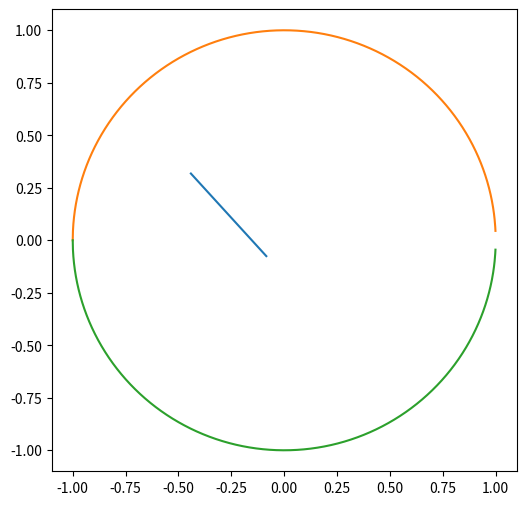

This chart was generated by the following Python code:
# -*- coding: utf-8 -*-
"""
Created on Wed Jan 17 10:44:04 2018

@author: helei
"""
import numpy as np
import random
import matplotlib.pyplot as plt

from pylab import *

def gen_arc():
    LIGHT_NUMBER = 5
    x2 = x1 = 2
    y2 = y1 = 2
    while True:
        while True:
            x = random()*2-1
            y = random()*2-1
            if x*x+y*y<1:
                break
        x1 = x;y1 = y;
        while True:
            x = random()*2-1
            y = random()*2-1
            if x*x+y*y<1:
                break
        x2 = x; y2 = y;
        x_range = x2-x1; x_length = np.abs(x_range);
        y_range = y2-y1; y_length = np.abs(y_range);
        if x_length<0.5 and y_length<0.5 and x_length>0.2 and y_length>0.2:
            break
    
    steps = np.arange(LIGHT_NUMBER)
    x_steps = steps*x_range/(LIGHT_NUMBER-1)
    y_steps = steps*y_range/(LIGHT_NUMBER-1)
    x = x1+x_steps
    y = y1+y_steps
    z = -np.sqrt(1-x*x-y*y)
    x = np.reshape(x, [LIGHT_NUMBER, 1])
    y = np.reshape(y, [LIGHT_NUMBER, 1])
    z = np.reshape(z, [LIGHT_NUMBER, 1])
    lights = np.concatenate((x,y,z),axis=1)
    
    display_lights(lights)
    return lights
    
def output(file, lights):
    [light_num, dims] = lights.shape
    for i in range(light_num):
        file.write('%f %f %f '%(lights[i, 0], lights[i, 1], lights[i, 2]))
    file.close()
    
def display_lights(lights, filename = 'light_timg.png'):
    x = lights[:,0]
    y = lights[:,1]
    m = np.arange(-1,1,0.001)
    n1 = np.sqrt(1-m*m)
    n2 = -n1
    plt.figure(figsize=(6,6))
    plt.plot(-x,-y,m,n1,m,n2);
    plt.savefig(filename)
    
if __name__ == "__main__":
    lights = gen_arc()
    f = open('lights.txt','w')
    output(f, lights)
    f.close()
